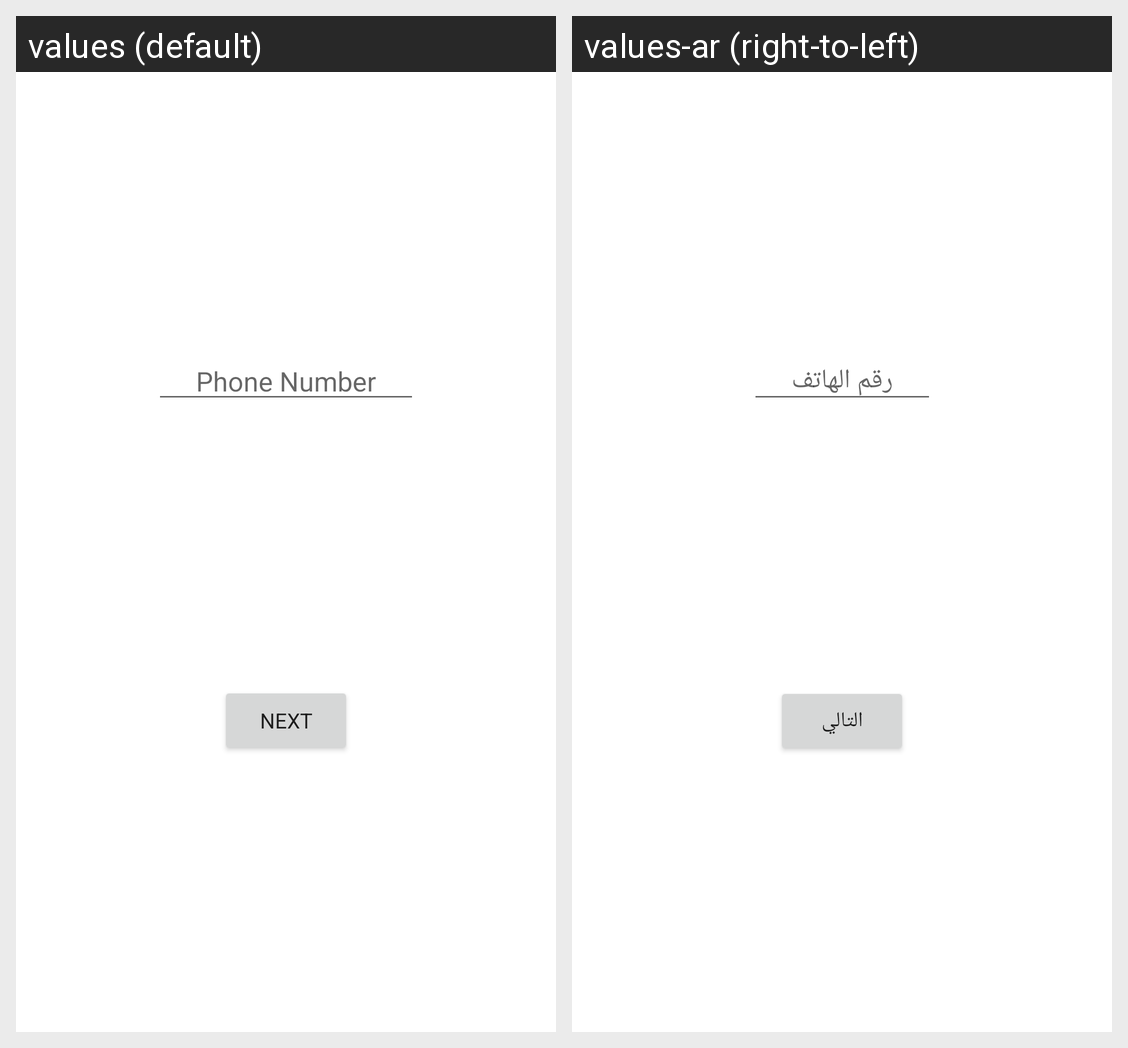

The same Android screen rendered under two of its app's locales, left to right. List the strings drawn on it with the default value and each locale's translation.
Android screen res/layout/fragment_phone_number.xml rendered under 2 locales, left to right: values (default), values-ar (right-to-left). Device: Nexus 5 (rendered at 1080×1920; each locale shown at half size, 540×960, under a caption strip naming it); theme Theme.StrawberryAccount.
Strings drawn on this screen, with the default value and each locale's value (text and hints the layout hard-codes, and strings that could not be matched under every locale, appear in the picture but are not listed):

phone_number
  values: Phone Number
  values-ar: رقم الهاتف

next
  values: Next
  values-ar: التالي
